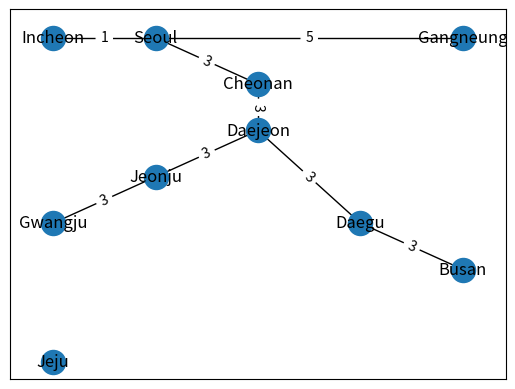

Here is the Python script that generated this plot:
'''
11-1.py : NetworkX with attributes
'''
import networkx as nx
import matplotlib.pyplot as plt

# Make a new graph(G)
G = nx.Graph()

# Add nodes with attribute "pos"
G.add_node("Seoul", pos=(2, 8), capital=True)
G.add_node("Incheon", pos=(1, 8), port=True)
G.add_node("Cheonan", pos=(3, 7))
G.add_node("Gangneung", pos=(5, 8), port=True)
G.add_node("Daejeon", pos=(3, 6))
G.add_node("Jeonju", pos=(2, 5))
G.add_node("Gwangju", pos=(1, 4))
G.add_node("Jeju", pos=(1,1), port=True)
G.add_node("Daegu", pos=(4, 4))
G.add_node("Busan", pos=(5, 3), port=True)

# Add edges with attribute "weight"
G.add_edge("Seoul", "Incheon", weight=1)
G.add_edges_from([("Seoul", "Cheonan"), ("Seoul", "Gangneung"),
                  ("Cheonan", "Daejeon"), ("Daejeon", "Jeonju"),
                  ("Jeonju", "Gwangju"), ("Daejeon", "Daegu"),
                  ("Daegu", "Busan")], weight=3)
G["Seoul"]["Gangneung"]["weight"]=5

pos=nx.get_node_attributes(G, "pos")
nx.draw_networkx(G, pos)
weight=nx.get_edge_attributes(G, "weight")
nx.draw_networkx_edge_labels(G, pos, edge_labels=weight)
plt.show()
print(G.nodes(data=True))
print(G.edges(data=True))
print("Port cities")
print(nx.get_node_attributes(G, "port"))
